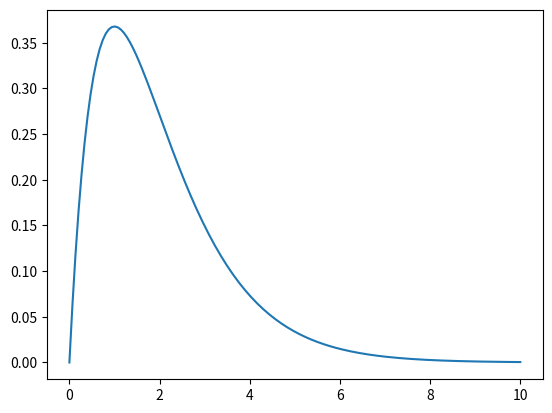

The matplotlib source for this figure:
import numpy as np

import matplotlib.pyplot as plt

X = np.linspace(0, 10,150)
plt.plot(X, (X/np.exp(X)))
plt.show()
